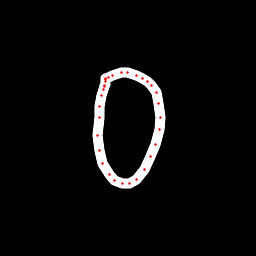

Values plotted in this chart, from the file beside it:
x, y, hover, eod
105.5, 84.25, 0.0, 0.0
105, 85.53, 0.0, 0.0
104.2, 86.86, 0.0, 0.0
103.2, 89.39, 0.0, 0.0
101.9, 95.94, 0.0, 0.0
99.97, 106.7, 0.0, 0.0
99.13, 117.3, 0.0, 0.0
97.96, 135.3, 0.0, 0.0
99.34, 150.9, 0.0, 0.0
102.6, 163.2, 0.0, 0.0
109.1, 174.4, 0.0, 0.0
114.2, 180.4, 0.0, 0.0
122.4, 183.9, 0.0, 0.0
129.1, 183.6, 0.0, 0.0
136.5, 179.3, 0.0, 0.0
144.2, 169.4, 0.0, 0.0
150.7, 156.7, 0.0, 0.0
155.3, 144.8, 0.0, 0.0
159.4, 129.9, 0.0, 0.0
160, 117.4, 0.0, 0.0
158.9, 103.4, 0.0, 0.0
156, 92.63, 0.0, 0.0
151.2, 85.77, 0.0, 0.0
147.1, 81.65, 0.0, 0.0
142.4, 78.24, 0.0, 0.0
136.8, 75.43, 0.0, 0.0
127.6, 72.86, 0.0, 0.0
121.1, 72.69, 0.0, 0.0
112.9, 75, 0.0, 0.0
108.9, 77.29, 0.0, 0.0
105.6, 79, 0.0, 0.0
105.3, 79.97, 0.0, 0.0
105.9, 81.6, 0.0, 1.0
